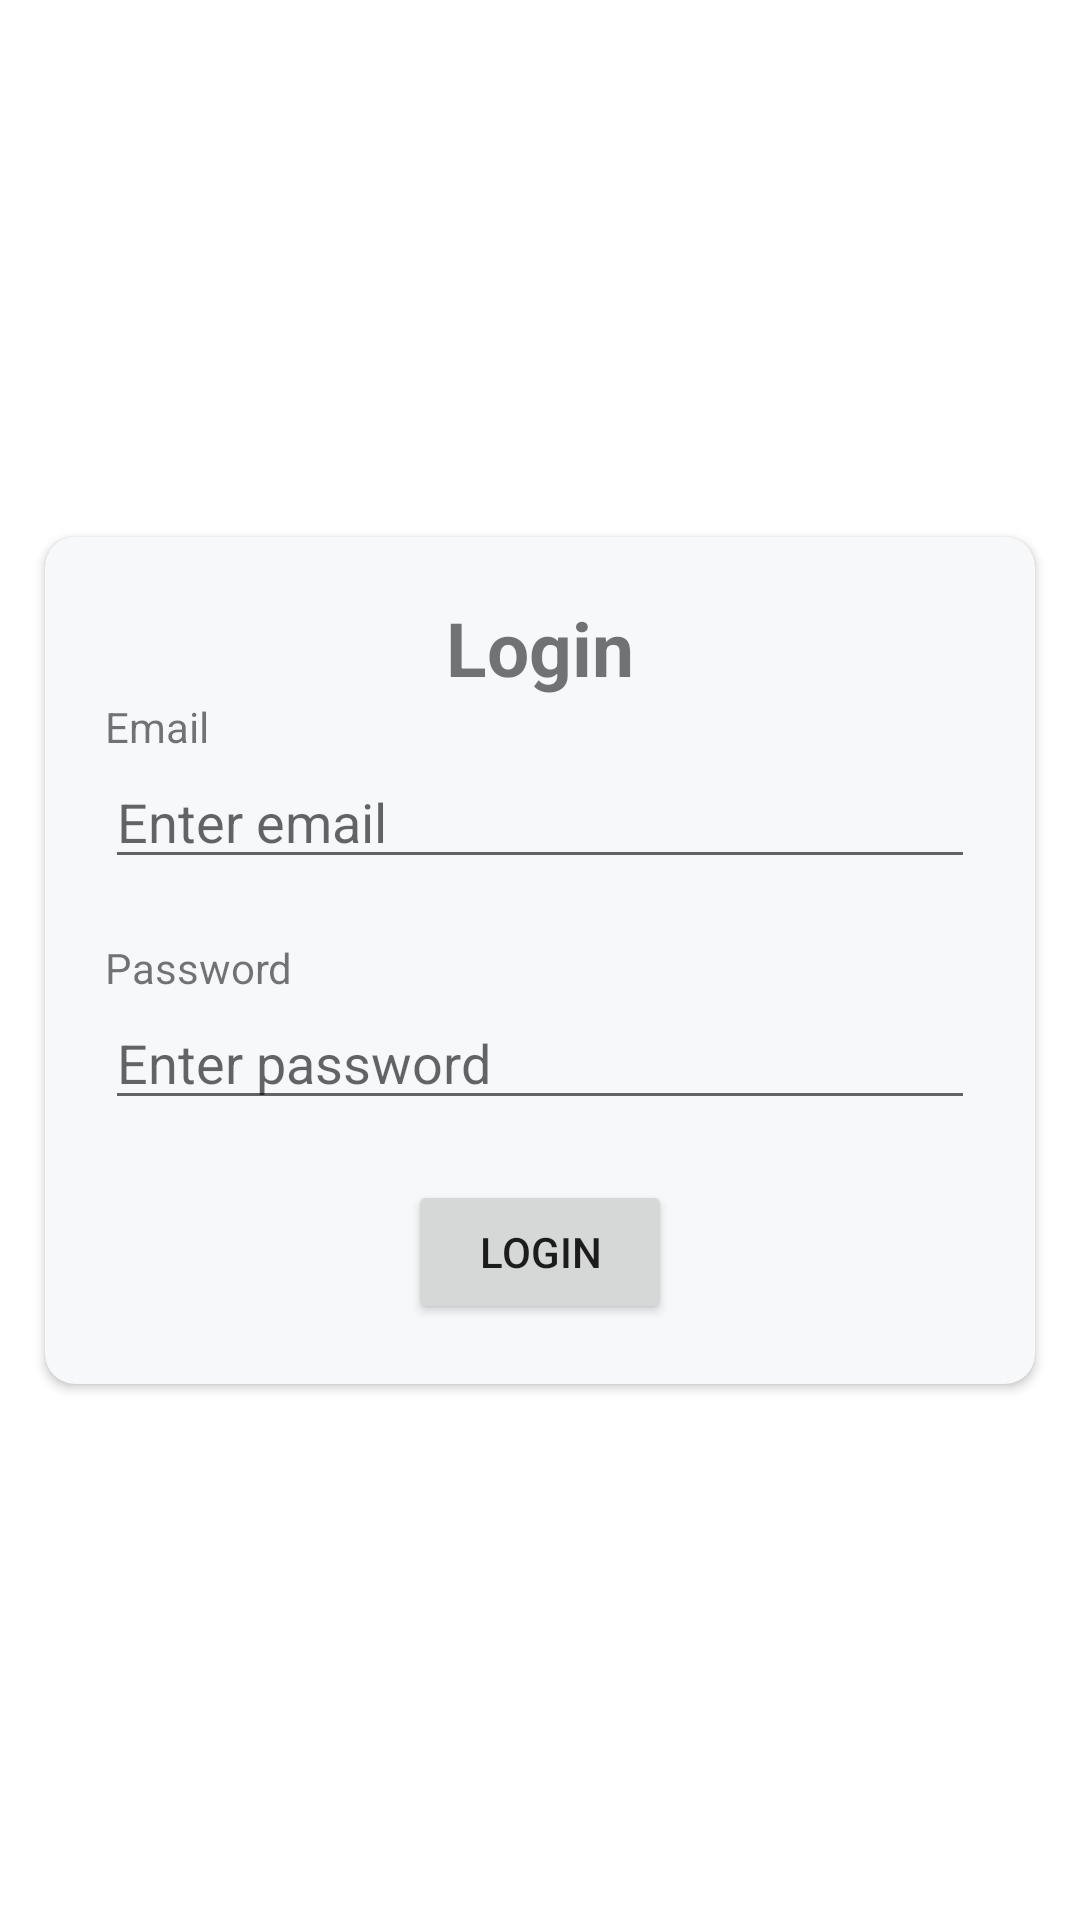

Here is an Android app screen rendered from its layout file. Give the layout XML and the strings, colors and styles it references.
<!-- AndroidManifest.xml: application theme Theme.AnimalSensa -->
<!-- res/layout/activity_login.xml -->
<?xml version="1.0" encoding="utf-8"?>
<androidx.constraintlayout.widget.ConstraintLayout
    xmlns:android="http://schemas.android.com/apk/res/android"
    xmlns:app="http://schemas.android.com/apk/res-auto"
    xmlns:tools="http://schemas.android.com/tools"
    android:layout_width="match_parent"
    android:layout_height="match_parent"
    tools:context=".LoginActivity">

    <androidx.cardview.widget.CardView
        android:layout_width="match_parent"
        android:layout_height="wrap_content"
        android:layout_marginStart="10dp"
        android:layout_marginEnd="10dp"
        app:cardBackgroundColor="#F6F8FA"
        app:cardCornerRadius="10dp"
        app:cardPreventCornerOverlap="true"
        app:cardUseCompatPadding="true"
        app:layout_constraintBottom_toBottomOf="parent"
        app:layout_constraintEnd_toEndOf="parent"
        app:layout_constraintStart_toStartOf="parent"
        app:layout_constraintTop_toTopOf="parent">

        <LinearLayout
            android:layout_width="match_parent"
            android:layout_height="wrap_content"
            android:orientation="vertical"
            android:padding="20dp">

            <TextView
                android:id="@+id/textView11"
                android:layout_width="wrap_content"
                android:layout_height="wrap_content"
                android:layout_gravity="center_horizontal"
                android:text="Login"
                android:textSize="25sp"
                android:textStyle="bold" />

            <TextView
                android:id="@+id/textView9"
                android:layout_width="match_parent"
                android:layout_height="wrap_content"
                android:text="Email" />

            <EditText
                android:id="@+id/emailInput"
                android:layout_width="match_parent"
                android:layout_height="wrap_content"
                android:layout_marginBottom="20dp"
                android:ems="10"
                android:hint="Enter email"
                android:inputType="textEmailAddress" />

            <TextView
                android:id="@+id/textView10"
                android:layout_width="match_parent"
                android:layout_height="wrap_content"
                android:text="Password" />

            <EditText
                android:id="@+id/passwordInput"
                android:layout_width="match_parent"
                android:layout_height="wrap_content"
                android:layout_marginBottom="20dp"
                android:ems="10"
                android:hint="Enter password"
                android:inputType="textPassword" />

            <Button
                android:id="@+id/loginBtn"
                android:layout_width="wrap_content"
                android:layout_height="wrap_content"
                android:layout_gravity="center"
                android:text="Login" />

            <TextView
                android:id="@+id/errorText"
                android:layout_width="match_parent"
                android:layout_height="wrap_content"
                android:layout_marginTop="10dp"
                android:text="fail to connect to database check url!!!"
                android:textAlignment="center"
                android:textColor="#F44336"
                android:visibility="gone" />
        </LinearLayout>
    </androidx.cardview.widget.CardView>

</androidx.constraintlayout.widget.ConstraintLayout>
<!-- resources referenced by this layout -->
<resources>
  <style name="Theme.AnimalSensa" parent="Theme.MaterialComponents.DayNight.NoActionBar">
          
          <item name="colorPrimary">@color/purple_500</item>
          <item name="colorPrimaryVariant">@color/purple_700</item>
          <item name="colorOnPrimary">@color/white</item>
          
          <item name="colorSecondary">@color/teal_200</item>
          <item name="colorSecondaryVariant">@color/teal_700</item>
          <item name="colorOnSecondary">@color/black</item>
          
          <item name="android:statusBarColor" tools:targetApi="l">?attr/colorPrimaryVariant</item>
          
      </style>
  <!-- not gathered from this repository: default colours our renderer supplied (Android Studio template values) -->
  <color name="purple_500">#FF6200EE</color>
  <color name="purple_700">#FF3700B3</color>
  <color name="teal_200">#FF03DAC5</color>
  <color name="teal_700">#FF018786</color>
  <color name="black">#FF000000</color>
  <color name="white">#FFFFFFFF</color>
</resources>
